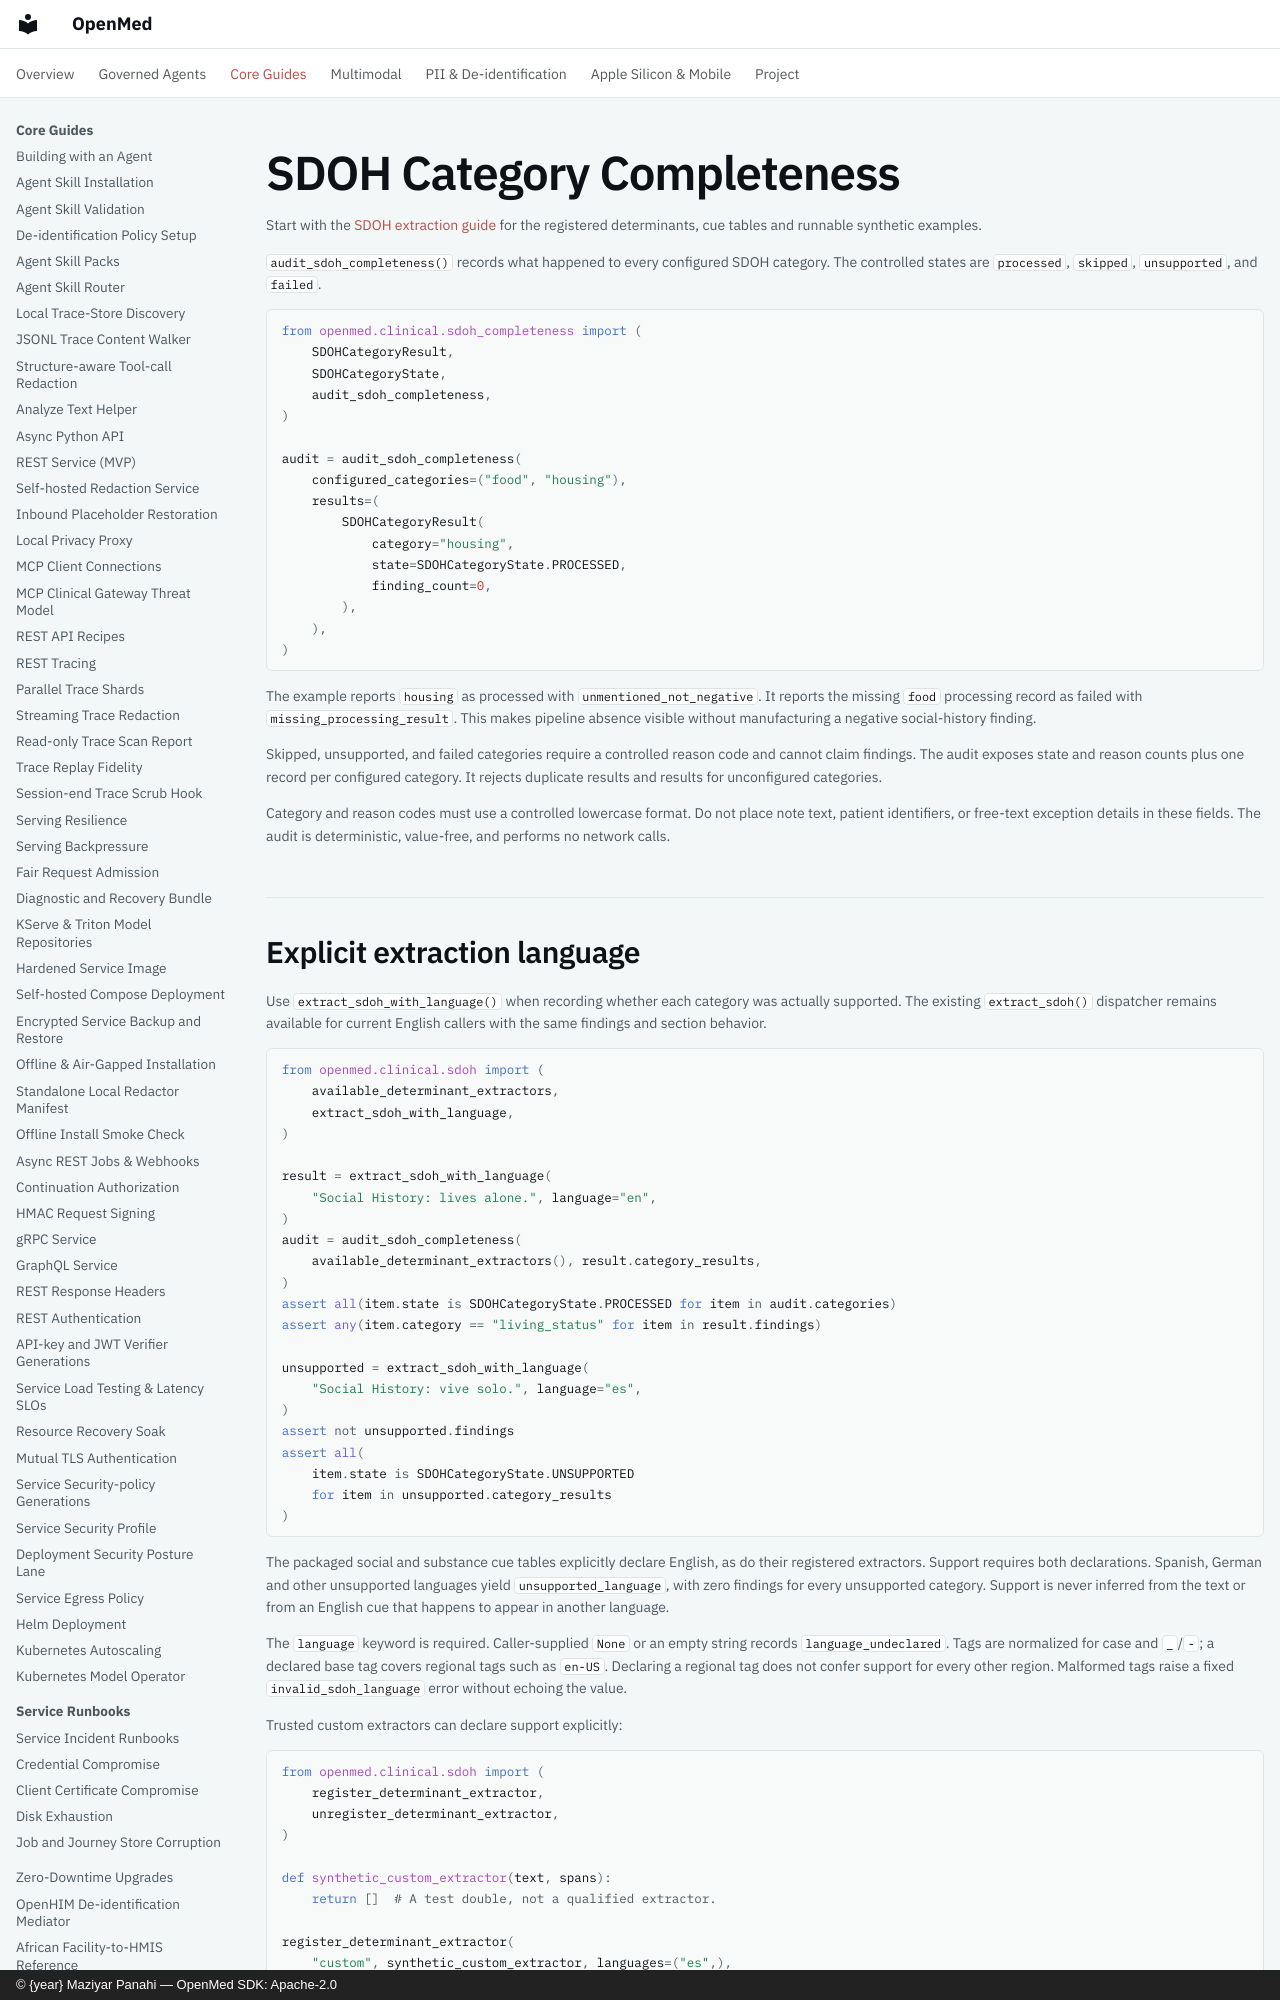

repository: maziyarpanahi/openmed · page: clinical/sdoh-category-completeness/index.html · generator: mkdocs · copyright: © {year} Maziyar Panahi — OpenMed SDK: Apache-2.0

# SDOH Category Completeness

Start with the [SDOH extraction guide](sdoh-extraction.md) for the
registered determinants, cue tables and runnable synthetic examples.

`audit_sdoh_completeness()` records what happened to every configured SDOH
category. The controlled states are `processed`, `skipped`, `unsupported`, and
`failed`.

```python
from openmed.clinical.sdoh_completeness import (
    SDOHCategoryResult,
    SDOHCategoryState,
    audit_sdoh_completeness,
)

audit = audit_sdoh_completeness(
    configured_categories=("food", "housing"),
    results=(
        SDOHCategoryResult(
            category="housing",
            state=SDOHCategoryState.PROCESSED,
            finding_count=0,
        ),
    ),
)
```

The example reports `housing` as processed with
`unmentioned_not_negative`. It reports the missing `food` processing record as
failed with `missing_processing_result`. This makes pipeline absence visible
without manufacturing a negative social-history finding.

Skipped, unsupported, and failed categories require a controlled reason code
and cannot claim findings. The audit exposes state and reason counts plus one
record per configured category. It rejects duplicate results and results for
unconfigured categories.

Category and reason codes must use a controlled lowercase format. Do not place
note text, patient identifiers, or free-text exception details in these fields.
The audit is deterministic, value-free, and performs no network calls.
